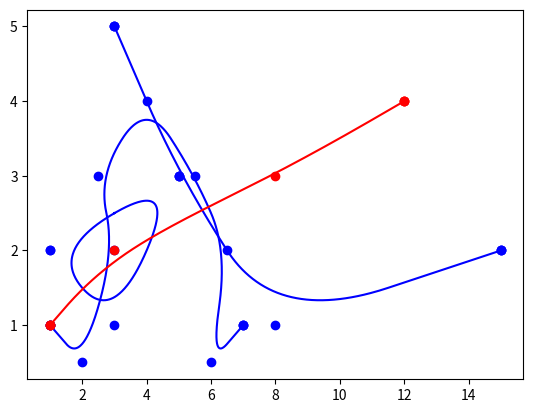

Write Python code to recreate this figure.
import numpy as np
import matplotlib.pyplot as plt

def Spline2(p):
    array = []
    i = 2
    while i <= len(p) - 1:
        for t in np.arange(0, 1.01, 0.01):
            array.append(0.5 * t ** 2 * p[i] + (3/4 - (t - 0.5) ** 2) * p[i - 1] + 0.5 * (1 - t) ** 2 * p[i - 2])
        i += 1
    return array

def Spline3(p):
    array = []
    i = 3
    while i <= len(p) - 1:
        for t in np.arange(0, 1.01, 0.01):
            array.append(1 / 6 * t ** 3 * p[i] + (2 / 3 - 1 / 2 * (t - 1) ** 3 - (t - 1) ** 2) * p[i - 1]
                         + (2 / 3 + 1 / 2 * t ** 3 - t ** 2) * p[i - 2] + 1 / 6 * (1 - t) ** 3 * p[i - 3])
        i += 1
    return array


x2 = [3, 3, 3, 5, 8, 15, 15, 15]
y2 = [5, 5, 5, 3, 1, 2, 2, 2]

x2_1 = [5, 1, 3, 5, 1]
y2_1 = [3, 2, 1, 3, 2]

x2_2 = [1, 1, 1, 2, 3, 2.5, 4, 5.5, 6.5, 6, 7, 7, 7]
y2_2 = [1, 1, 1, 0.5, 2, 3, 4, 3, 2, 0.5, 1, 1, 1]

x_new2 = Spline2(x2)
y_new2 = Spline2(y2)

fig, ax = plt.subplots()
plt.plot(x2,y2,'o',x_new2, y_new2, color="blue")
plt.grid()
plt.show()
plt.plot(x2_1,y2_1,'o',Spline2(x2_1),Spline2(y2_1), color="blue")
plt.grid()
plt.show()
plt.plot(x2_2,y2_2,'o',Spline2(x2_2),Spline2(y2_2), color="blue")
plt.grid()
plt.show()


x3 = [1, 1, 1, 3, 8, 12, 12, 12]
y3 = [1, 1, 1, 2, 3, 4, 4, 4]

x_new3 = Spline3(x3)
y_new3 = Spline3(y3)

plt.plot(x3,y3,'o',x_new3, y_new3, color="red")
plt.grid()
plt.show()